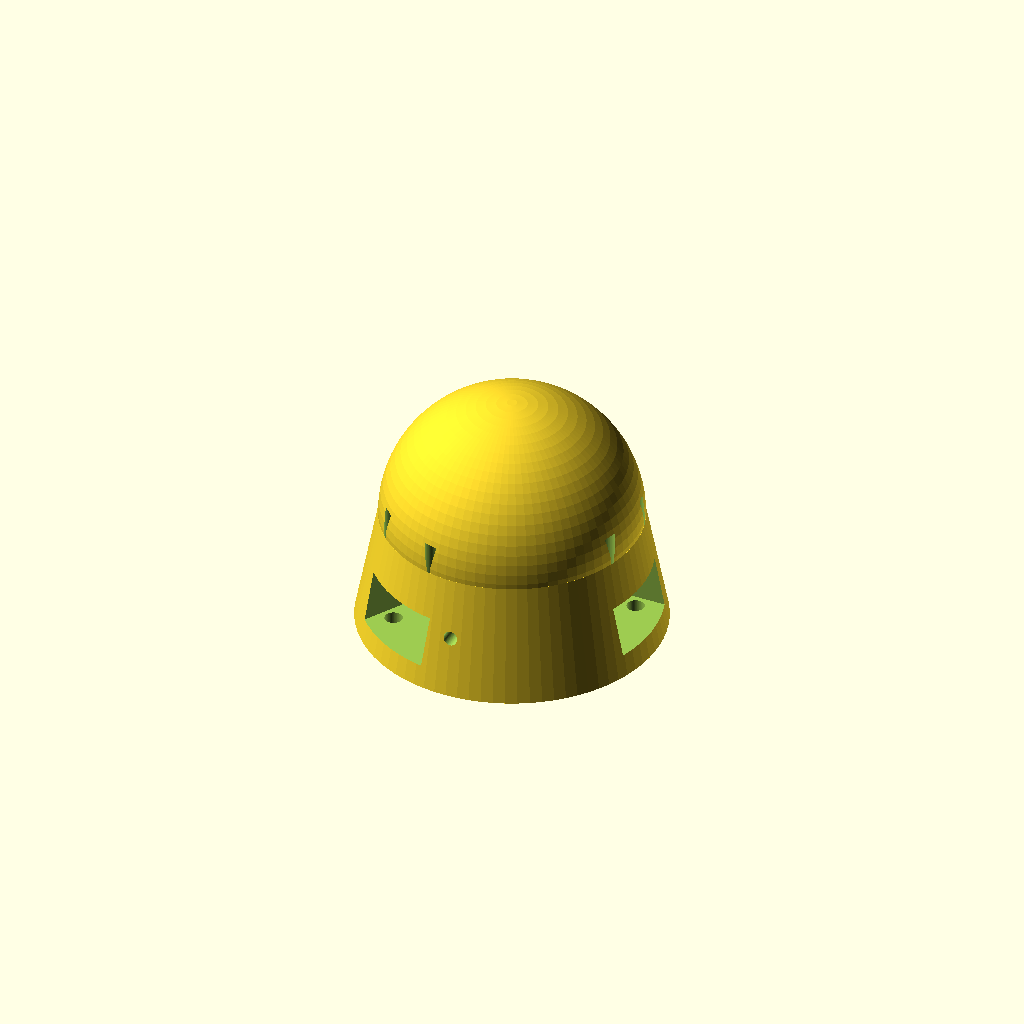
Cell 1: the model at its default parameters.
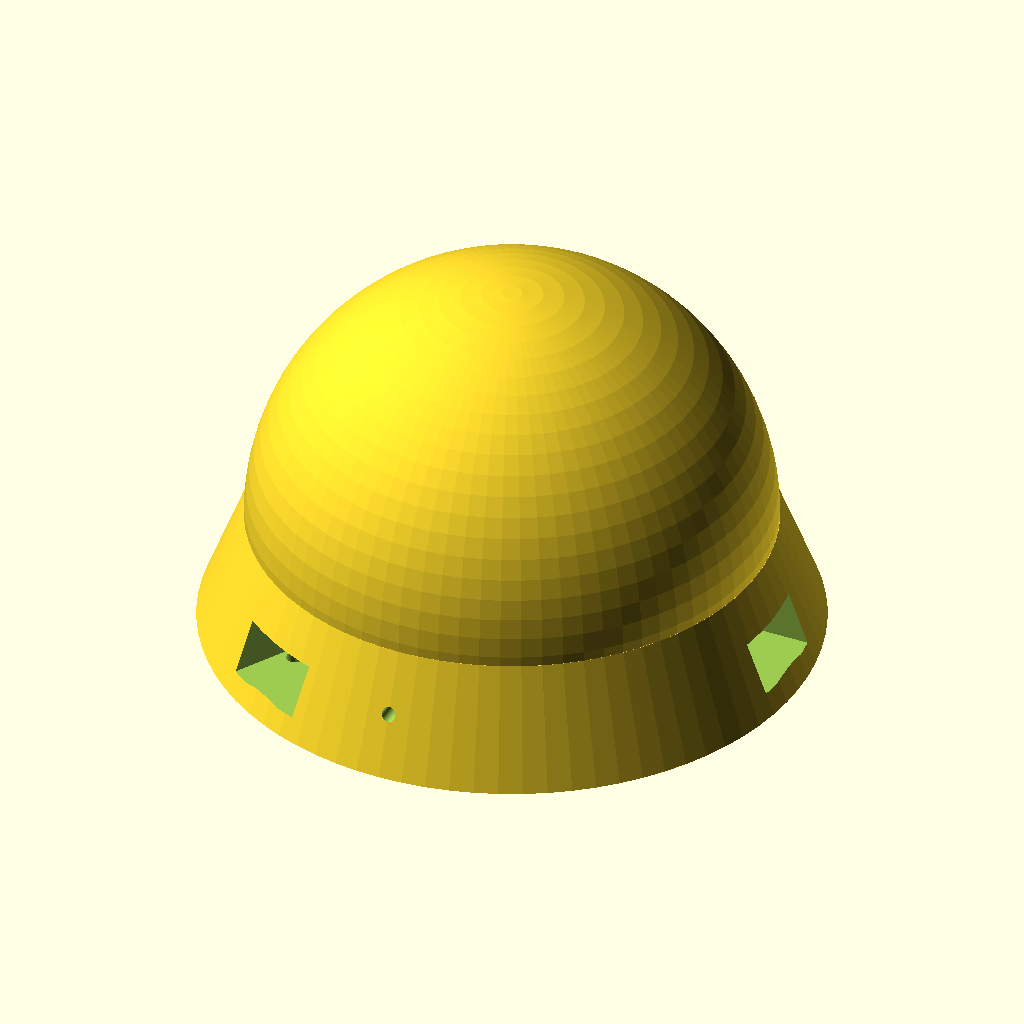
Cell 2 — hub_outer_d set to 144, the other parameters unchanged.
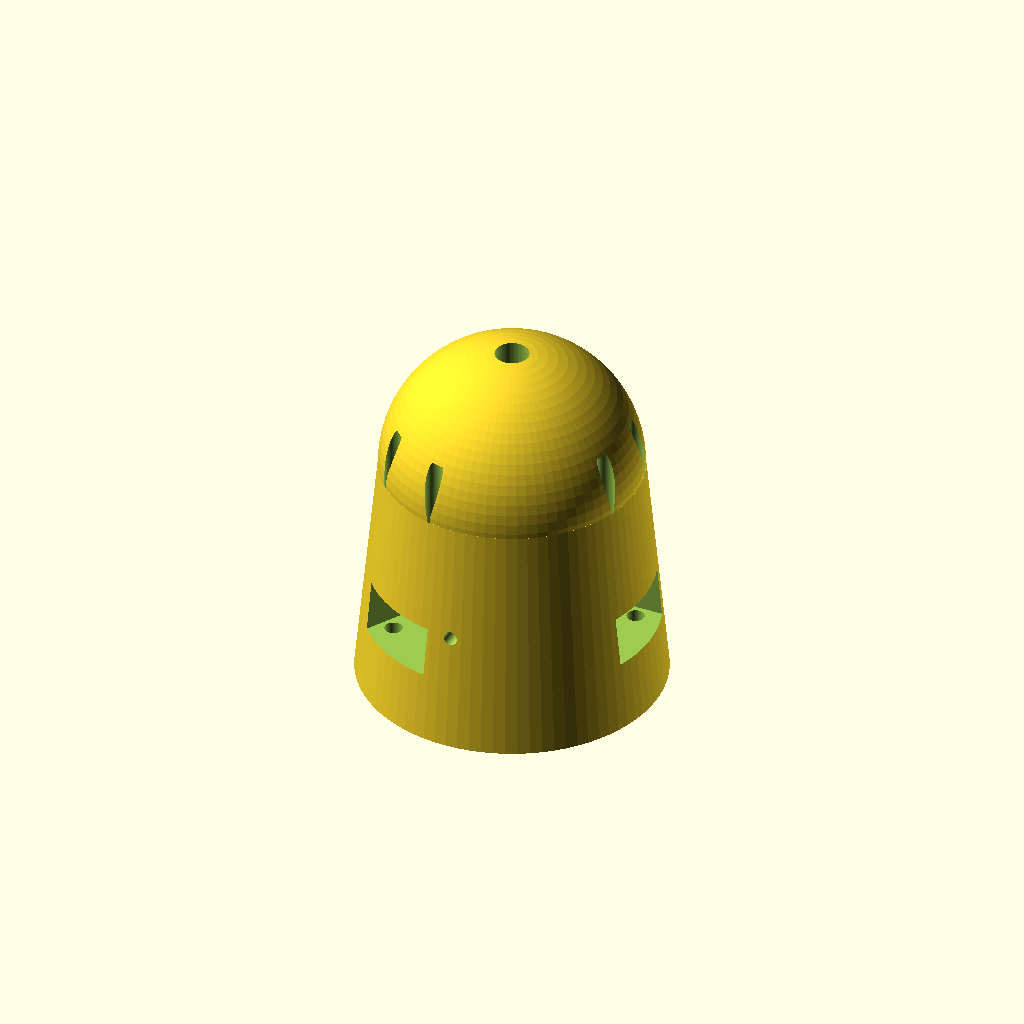
Cell 3 — hub_height set to 56, the other parameters unchanged.
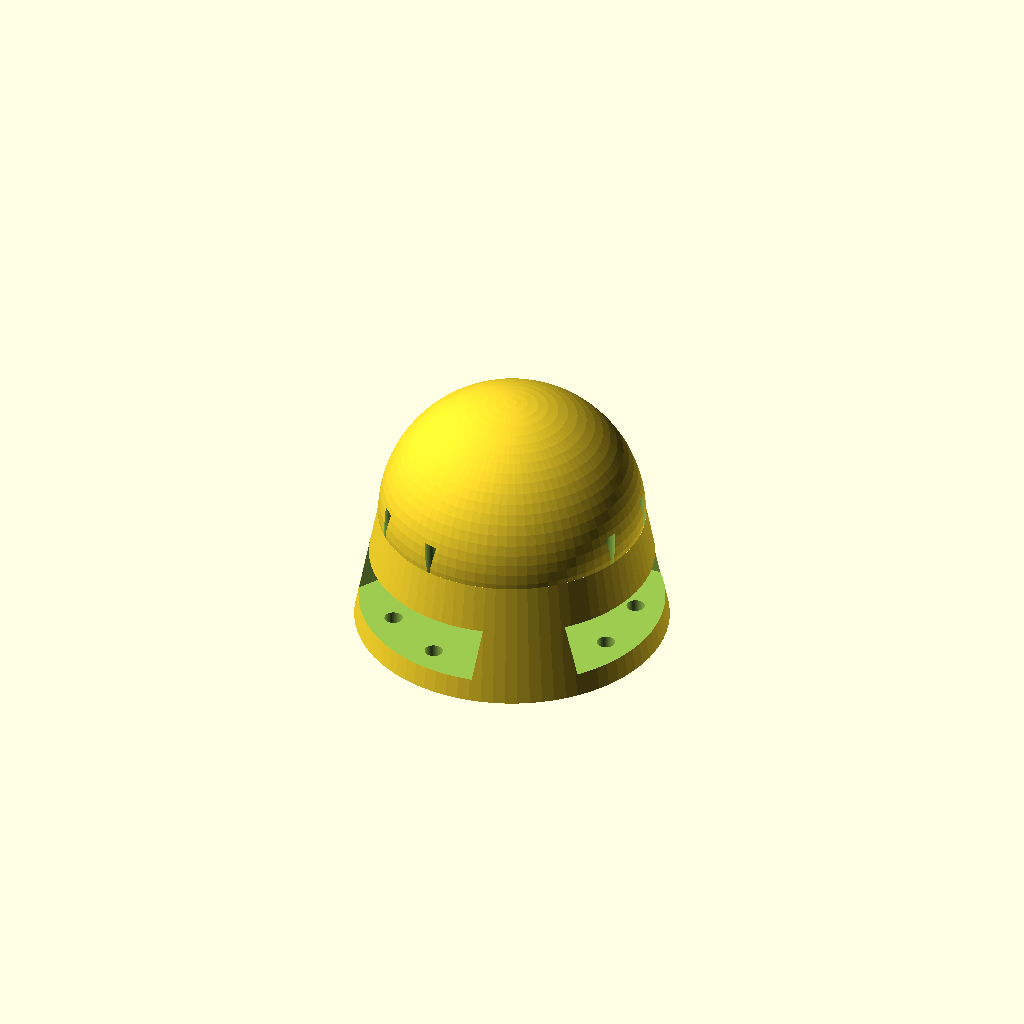
Cell 4: blade_slot_w = 44.8 (everything else at default).
One fixed orthographic camera (rotation 55°, 0°, 25°; colour scheme Cornfield) for every cell.
The OpenSCAD source (cad_models/hub_assembly.scad):
// ==============================================================================
// Sustainable Micro Wind Turbine Harvester - 120° Tri-Blade Hub Mount
// Part Number: SG-WND-HUB1 | Drawing: DWG-WIND-006-REV-A
// Author: Suresh Ganesen (Atom Forge Studio / Politeknik Malaysia)
// Standard: ISO Standard / ASME Y14.5M (Shaft Bore ⌀8.00 H7)
// ==============================================================================

$fn = 80;

hub_outer_d  = 72.0;       // Hub outer diameter
hub_height   = 28.0;       // Hub thickness
shaft_bore_d = 8.00;       // ⌀8.00 H7 (+0.015/-0.000 mm) dynamo shaft
set_screw_d  = 3.3;        // M4 grub/set screw tap hole (3.3 mm for M4x0.7)
blade_slot_w = 22.4;       // Blade root slot width
blade_slot_d = 10.2;       // Blade root slot depth
mount_pitch  = 16.0;

module tri_blade_hub() {
    difference() {
        // Main aerodynamically tapered nose hub
        union() {
            cylinder(d1 = hub_outer_d, d2 = hub_outer_d * 0.85, h = hub_height, center = true);
            // Nose cone dome
            translate([0, 0, hub_height/2])
            sphere(d = hub_outer_d * 0.85);
        }
        
        // Central dynamo motor shaft bore (ISO H7 tolerance)
        cylinder(d = shaft_bore_d, h = hub_height * 3, center = true);
        
        // Dual M4 set screw clamping holes (90 deg offset)
        translate([0, 0, 0])
        rotate([90, 0, 0])
        cylinder(d = set_screw_d, h = hub_outer_d, center = true);
        
        // 3x Blade mounting slots radially spaced at exactly 120.0 deg +/- 0.2 deg
        for (a = [0, 120, 240]) {
            rotate([0, 0, a]) {
                // Blade root insertion pocket
                translate([hub_outer_d * 0.38, 0, -hub_height * 0.1])
                cube([30, blade_slot_w, blade_slot_d + 2], center = true);
                
                // M4 through-bolt clamping holes
                translate([hub_outer_d * 0.38, -mount_pitch/2, 0])
                cylinder(d = 4.2, h = hub_height * 1.5, center = true);
                
                translate([hub_outer_d * 0.38,  mount_pitch/2, 0])
                cylinder(d = 4.2, h = hub_height * 1.5, center = true);
            }
        }
    }
}

tri_blade_hub();
Customizer parameters (derived from the source; name, type, default, range or options):
hub_outer_d: number, default 72
hub_height: number, default 28
shaft_bore_d: number, default 8
set_screw_d: number, default 3.3
blade_slot_w: number, default 22.4
blade_slot_d: number, default 10.2
mount_pitch: number, default 16
